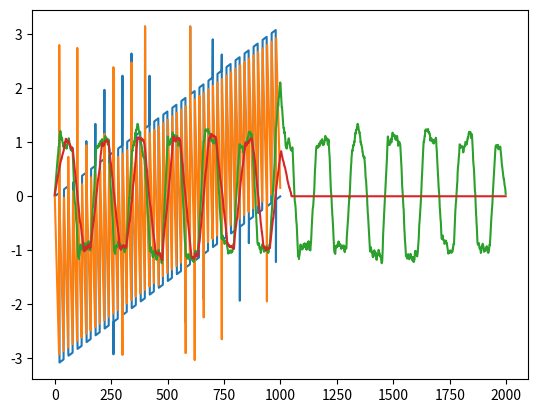
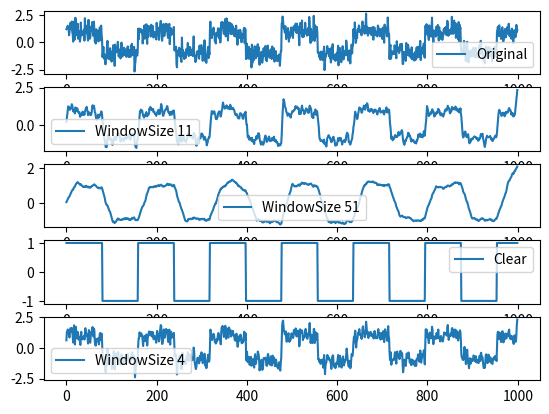
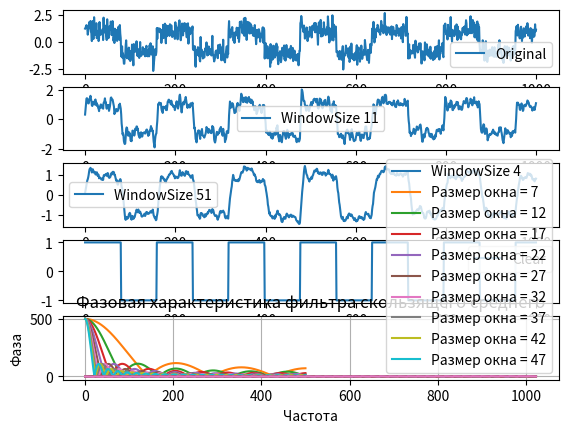
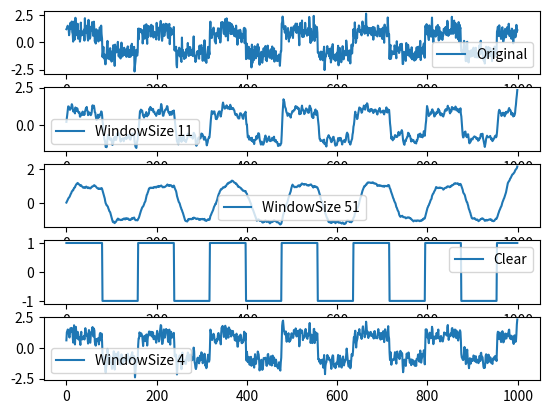
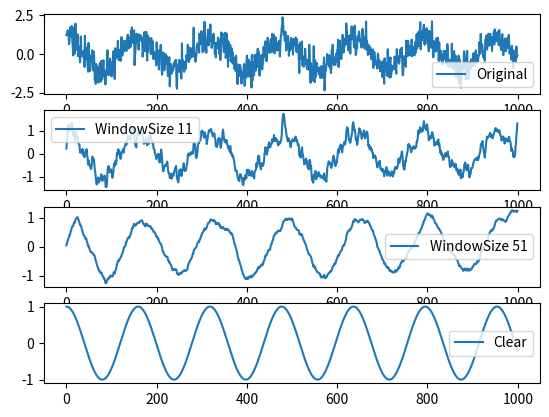

Generate these figures, in order, with matplotlib:
import numpy as np
from matplotlib import pyplot as plt
from scipy import signal


def MovingAverageFilter_1(signal_in, window_size):
    filter_coeffs = np.zeros(len(signal_in))
    filter_coeffs[:window_size//2] = 2/window_size
    filter_coeffs[-window_size//2:] = 2/window_size
    output = np.convolve(signal_in, filter_coeffs)
    return output


def MovingAverageFilter_2(signal_in, window_size):
    filter_coeffs = np.zeros(len(signal_in))
    filter_coeffs[:window_size] = 1/window_size
    output = np.convolve(signal_in, filter_coeffs)
    return output


N = 1000

time = np.linspace(0, 2*np.pi, N)
noise = np.random.normal(0, 0.5, N)

signal_rect = signal.square(2 * np.pi * time)
signal_cos = np.cos(2 * np.pi * time)

signal_rect_noise = signal.square(2 * np.pi * time) + noise


window_size = 50
filter_coeffs = np.zeros(len(signal_rect_noise))
filter_coeffs[:window_size // 2] = 2 / window_size
filter_coeffs[-window_size // 2:] = 2 / window_size
filter_coeffs2 = np.zeros(len(signal_rect_noise))
filter_coeffs2[:window_size] = 1 / window_size
plt.plot(np.angle(np.fft.fft(filter_coeffs)))
plt.plot(np.angle(np.fft.fft(filter_coeffs2)))
plt.show()

filtered_signal0 = MovingAverageFilter_1(signal_rect_noise, 4)
filtered_signal1 = MovingAverageFilter_1(signal_rect_noise, 11)
filtered_signal2 = MovingAverageFilter_1(signal_rect_noise, 50)

filtered_signal3 = MovingAverageFilter_2(signal_rect_noise, 4)
filtered_signal4 = MovingAverageFilter_2(signal_rect_noise, 11)
filtered_signal5 = MovingAverageFilter_2(signal_rect_noise, 50)

plt.plot(filtered_signal2)
plt.plot(filtered_signal5)
plt.show()


fig, axs = plt.subplots(5)
axs[0].plot(signal_rect_noise[:1000], label='Original')
axs[0].legend()
axs[1].plot(filtered_signal1[:1000], label='WindowSize 11')
axs[1].legend()
axs[2].plot(filtered_signal2[:1000], label='WindowSize 51')
axs[2].legend()
axs[3].plot(signal_rect, label='Clear')
axs[3].legend()
axs[4].plot(filtered_signal0[:1000], label='WindowSize 4')
axs[4].legend()
plt.show()

fig, axs = plt.subplots(5)
axs[0].plot(signal_rect_noise[:1000], label='Original')
axs[0].legend()
axs[1].plot(filtered_signal3[:1000], label='WindowSize 11')
axs[1].legend()
axs[2].plot(filtered_signal4[:1000], label='WindowSize 51')
axs[2].legend()
axs[3].plot(signal_rect, label='Clear')
axs[3].legend()
axs[4].plot(filtered_signal5[:1000], label='WindowSize 4')
axs[4].legend()
plt.show()

for window_size in range(7, 51, 5):
    w = np.linspace(0, 500, N//2)
    h = np.append(np.ones(window_size)/window_size, np.zeros(N - window_size))
    H = np.fft.fft(h)
    for i in range(0, len(H)):
        H[i] = H[i]*(N//2)
    plt.plot(w, np.abs(H[0: len(H) // 2]), label='Размер окна = ' + str(window_size))
plt.xlabel("Частота")
plt.ylabel("Амплитуда")
plt.legend()
plt.show()


for window_size in range(7, 51, 7):
    phase_response = np.angle(np.fft.fft(np.ones(window_size), 1024))
    phase_response = np.unwrap(phase_response)
    plt.plot(np.arange(len(phase_response)), phase_response)
plt.title("Фазовая характеристика фильтра скользящего среднего")
plt.xlabel("Частота")
plt.ylabel("Фаза")
plt.grid()
plt.show()

filtered_signal0 = MovingAverageFilter_1(signal_rect_noise, 4)
filtered_signal1 = MovingAverageFilter_1(signal_rect_noise, 11)
filtered_signal2 = MovingAverageFilter_1(signal_rect_noise, 51)

fig, axs = plt.subplots(5)
axs[0].plot(signal_rect_noise, label='Original')
axs[0].legend()
axs[1].plot(filtered_signal1[:1000], label='WindowSize 11')
axs[1].legend()
axs[2].plot(filtered_signal2[:1000], label='WindowSize 51')
axs[2].legend()
axs[3].plot(signal_rect, label='Clear')
axs[3].legend()
axs[4].plot(filtered_signal0[:1000], label='WindowSize 4')
axs[4].legend()
plt.show()

fft_signal = np.fft.fft(signal_rect_noise)
fft_filtered_1 = np.fft.fft(filtered_signal1)
fft_filtered_2 = np.fft.fft(filtered_signal2)
fft_clean = np.fft.fft(signal_rect)

signal_cos_noise = signal_cos + noise
filtered_signal1 = MovingAverageFilter_1(signal_cos_noise, 11)
filtered_signal2 = MovingAverageFilter_1(signal_cos_noise, 51)

fig, axs = plt.subplots(4)
axs[0].plot(signal_cos_noise, label='Original')
axs[0].legend()
axs[1].plot(filtered_signal1[:1000], label='WindowSize 11')
axs[1].legend()
axs[2].plot(filtered_signal2[:1000], label='WindowSize 51')
axs[2].legend()
axs[3].plot(signal_cos, label='Clear')
axs[3].legend()
plt.show()